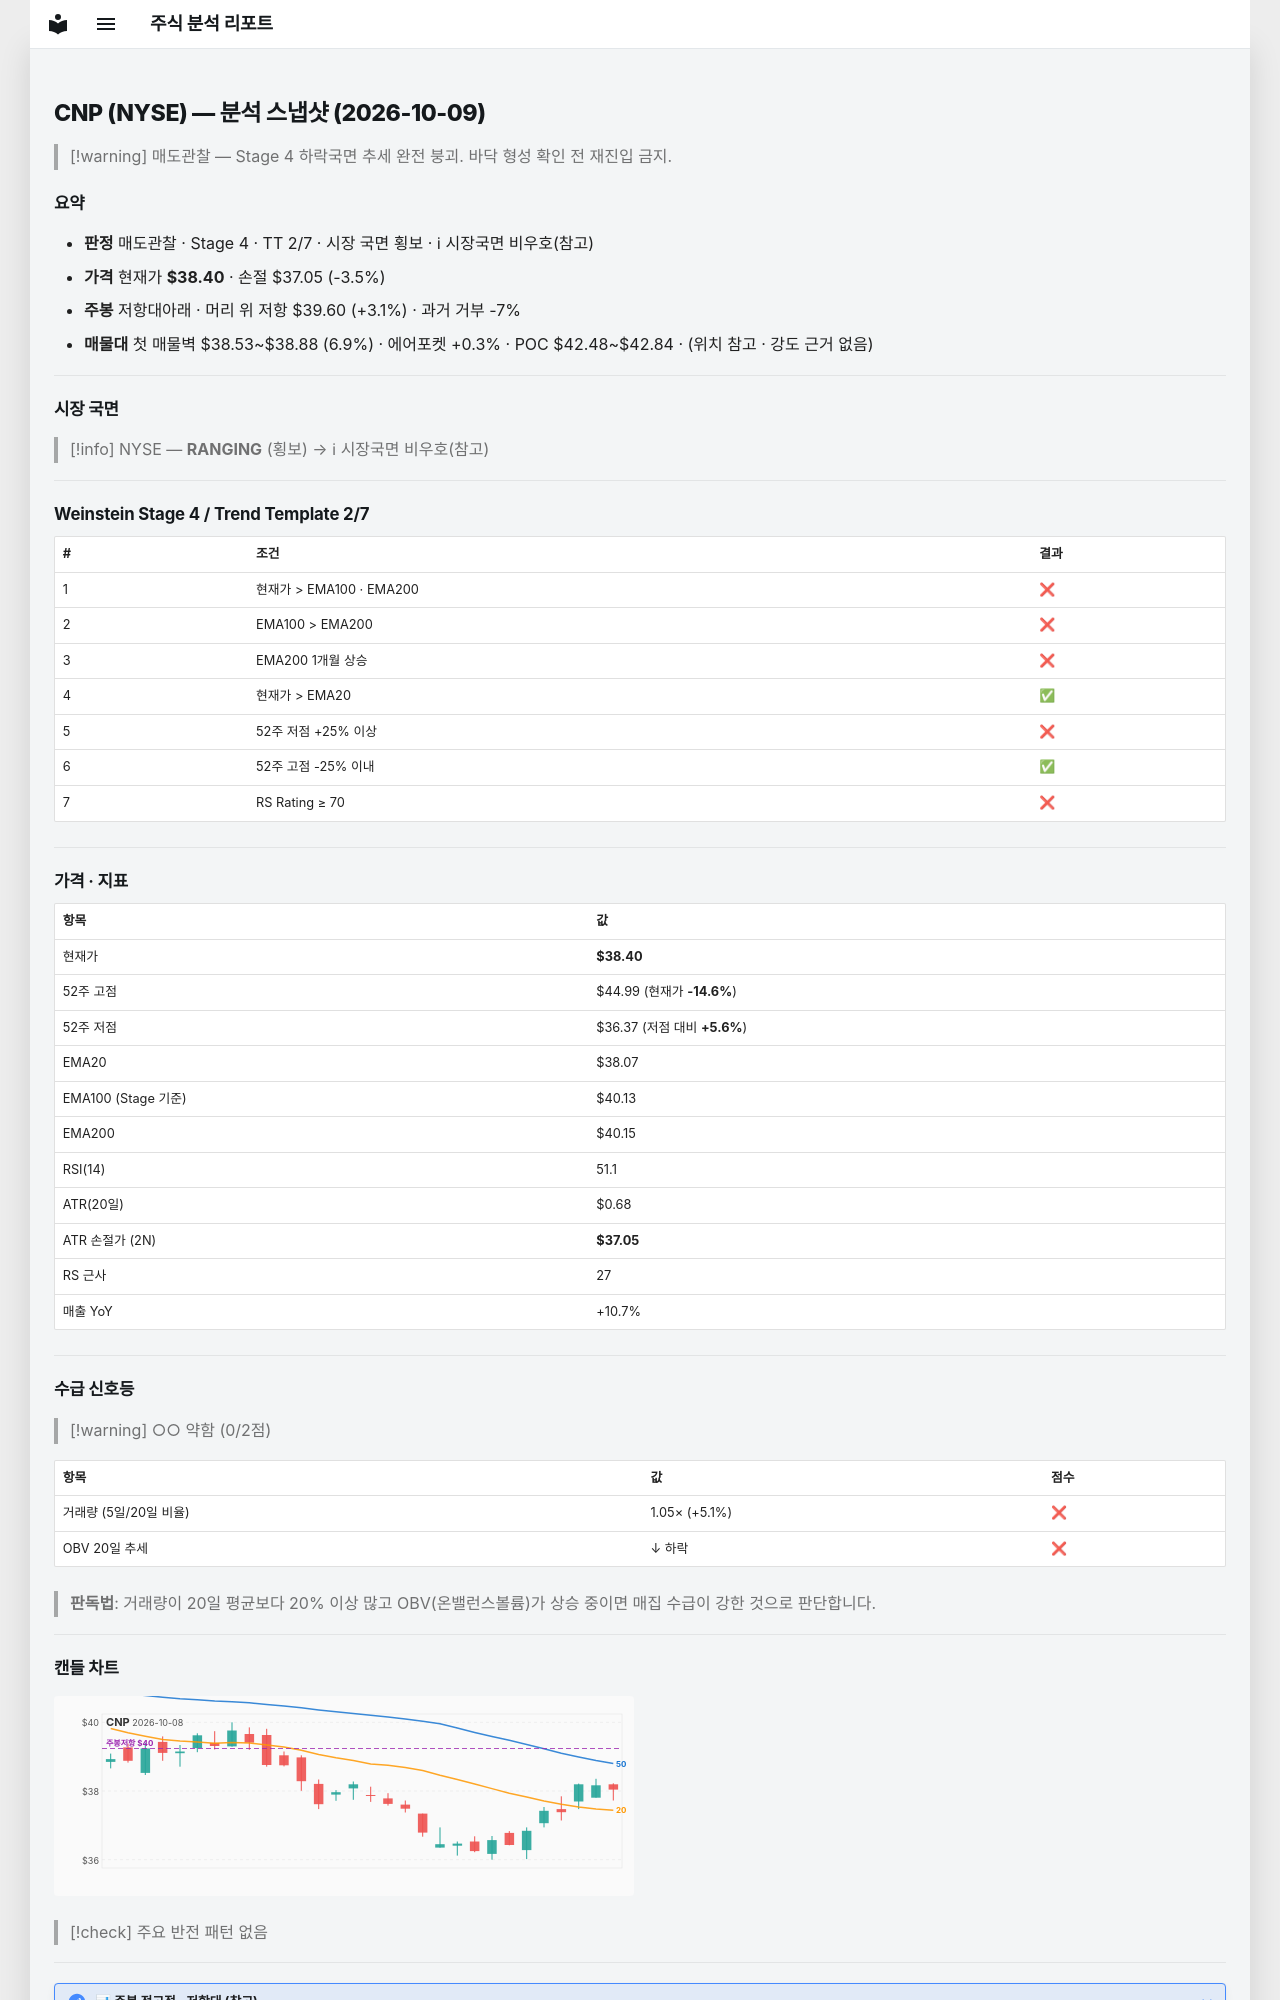

repository: soloandco/stock-reports · page: snapshots/CNP-2026-10-09/index.html · generator: mkdocs

---
type: analysis-snapshot
title: CNP 분석 스냅샷
ticker: CNP
market: NYSE
created: 2026-10-09
updated: 2026-10-09
bar-date: 2026-10-08
verdict: 매도관찰
real-rr: 0.88
sma50-gap-pct: 0.9
weekly-position: 저항대아래
weekly-overhead-price: 39.60
weekly-overhead-pct: 3.1
stage: 4
trend-template-score: 2
tt-max: 7
ma-set: ema-20-100-200
price: 38.404998779296875
stop-price: 37.047022064531504
market-regime: RANGING
supply-demand-score: 0/2
supply-demand-label: 약함
status: tracking
tags:
  - stock-agent
  - watchlist
  - CNP
  - analysis
related:
  - "[[analysis-template]]"
---

# CNP (NYSE) — 분석 스냅샷 (2026-10-09)

> [!warning] 매도관찰 — Stage 4 하락국면
> 추세 완전 붕괴. 바닥 형성 확인 전 재진입 금지.

## 요약

- **판정** 매도관찰 · Stage 4 · TT 2/7 · 시장 국면 횡보 · ℹ 시장국면 비우호(참고)
- **가격** 현재가 **$38.40** · 손절 $37.05 (-3.5%)
- **주봉** 저항대아래 · 머리 위 저항 $39.60 (+3.1%) · 과거 거부 -7%
- **매물대** 첫 매물벽 $38.53~$38.88 (6.9%) · 에어포켓 +0.3% · POC $42.48~$42.84 · (위치 참고 · 강도 근거 없음)

---

## 시장 국면

> [!info] NYSE — **RANGING** (횡보) → ℹ 시장국면 비우호(참고)

---

## Weinstein Stage 4 / Trend Template 2/7

| # | 조건 | 결과 |
|---|------|------|
| 1 | 현재가 > EMA100 · EMA200 | ❌ |
| 2 | EMA100 > EMA200 | ❌ |
| 3 | EMA200 1개월 상승 | ❌ |
| 4 | 현재가 > EMA20 | ✅ |
| 5 | 52주 저점 +25% 이상 | ❌ |
| 6 | 52주 고점 -25% 이내 | ✅ |
| 7 | RS Rating ≥ 70 | ❌ |

---

## 가격 · 지표

| 항목 | 값 |
|------|---|
| 현재가 | **$38.40** |
| 52주 고점 | $44.99 (현재가 **-14.6%**) |
| 52주 저점 | $36.37 (저점 대비 **+5.6%**) |
| EMA20 | $38.07 |
| EMA100 (Stage 기준) | $40.13 |
| EMA200 | $40.15 |
| RSI(14) | 51.1 |
| ATR(20일) | $0.68 |
| ATR 손절가 (2N) | **$37.05** |
| RS 근사 | 27 |
| 매출 YoY | +10.7% |

---
## 수급 신호등

> [!warning] ○○ 약함 (0/2점)

| 항목 | 값 | 점수 |
|------|------|------|
| 거래량 (5일/20일 비율) | 1.05× (+5.1%) | ❌ |
| OBV 20일 추세 | ↓ 하락 | ❌ |

> **판독법**: 거래량이 20일 평균보다 20% 이상 많고 OBV(온밸런스볼륨)가 상승 중이면 매집 수급이 강한 것으로 판단합니다.

---
